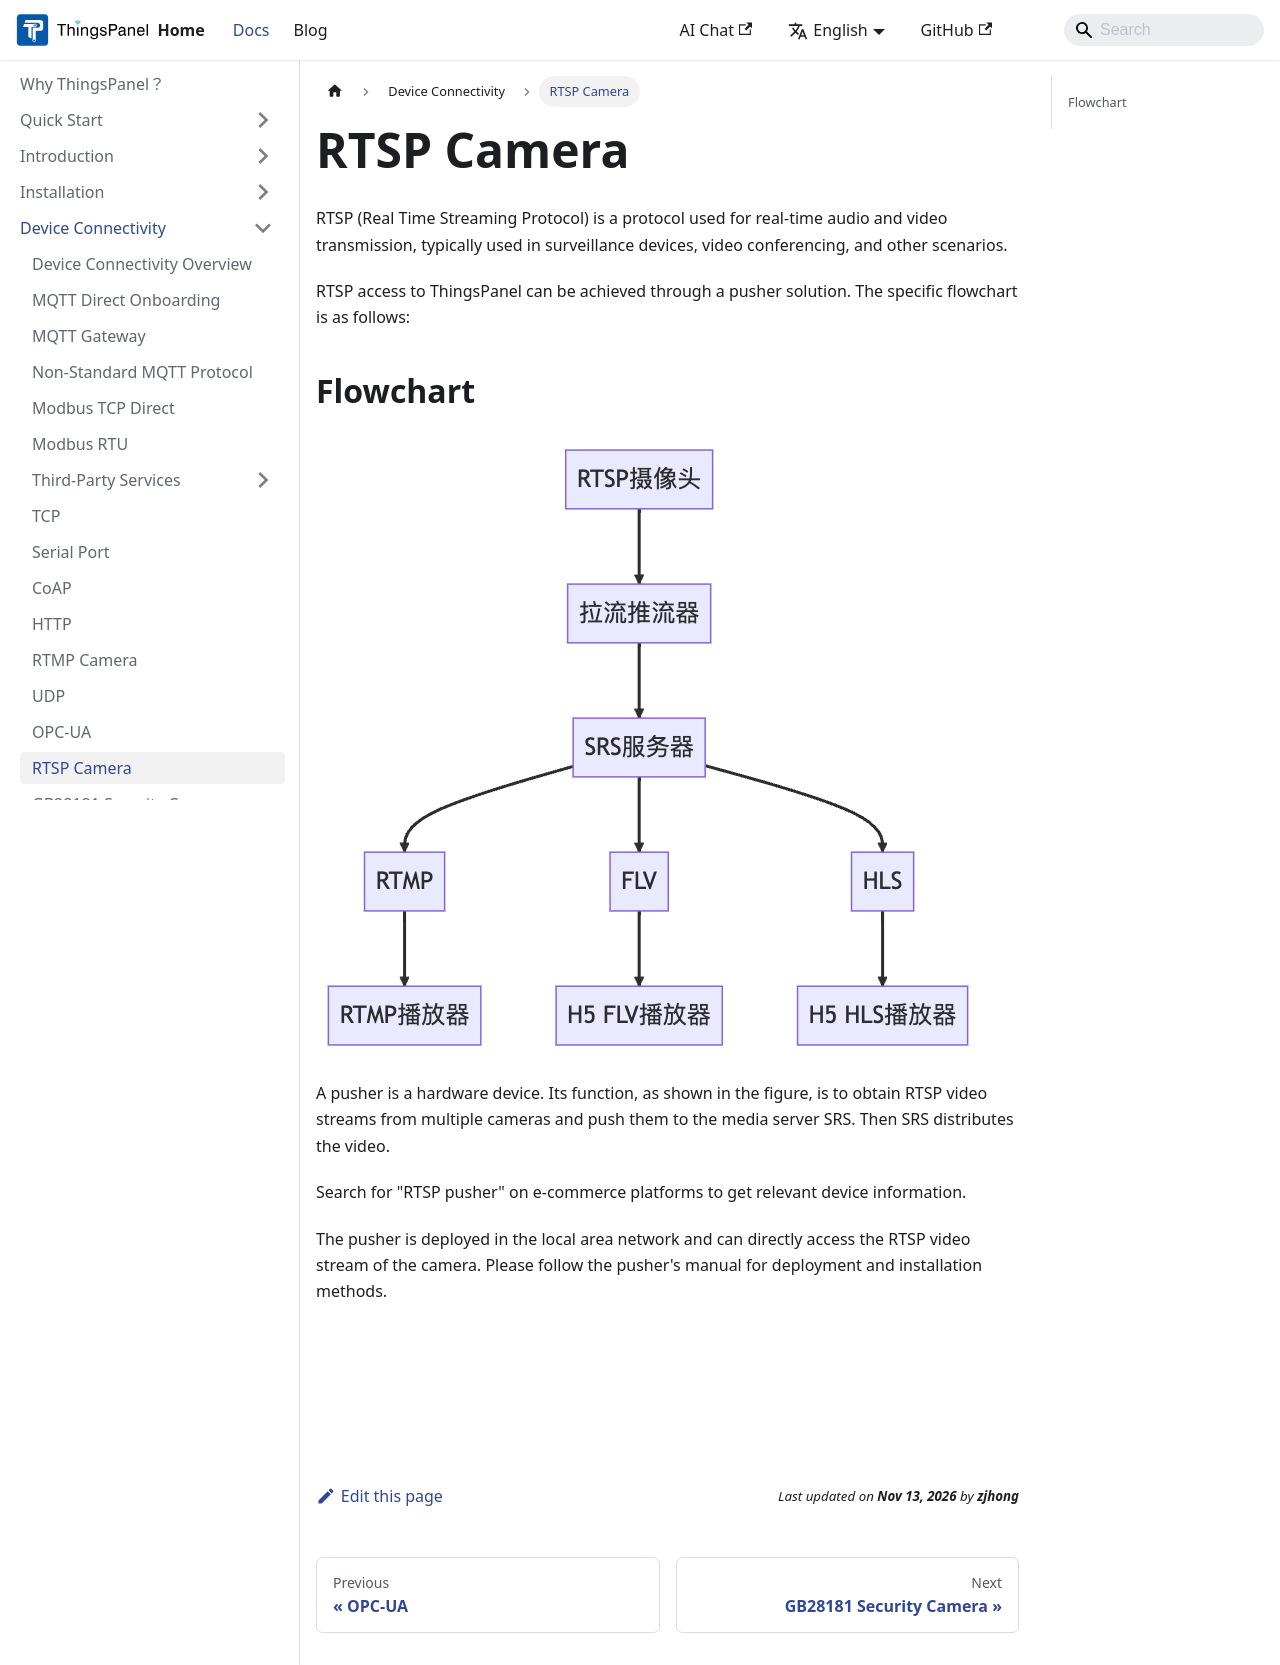

repository: ThingsPanel/thingspanel.github.io · page: docs/device-connectivity/rtsp.html · generator: docusaurus

---
sidebar_position: 7
---

# RTSP Camera

RTSP (Real Time Streaming Protocol) is a protocol used for real-time audio and video transmission, typically used in surveillance devices, video conferencing, and other scenarios.

RTSP access to ThingsPanel can be achieved through a pusher solution. The specific flowchart is as follows:

## Flowchart

![RTSP Flowchart](./image/rtsp.png)

A pusher is a hardware device. Its function, as shown in the figure, is to obtain RTSP video streams from multiple cameras and push them to the media server SRS. Then SRS distributes the video.

Search for "RTSP pusher" on e-commerce platforms to get relevant device information.

The pusher is deployed in the local area network and can directly access the RTSP video stream of the camera. Please follow the pusher's manual for deployment and installation methods.
